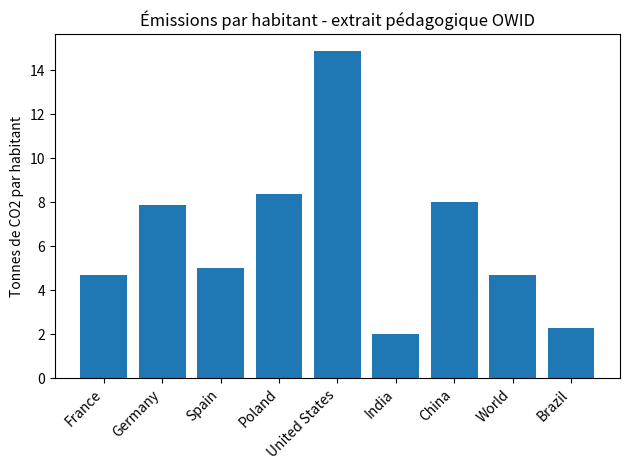

This figure's Python source:
#!/usr/bin/env python3
# -*- coding: utf-8 -*-


# TD2 — Corrigé  Boucles, conditions et proportions avec données OWID  Le Brésil ajouté à
# l’exercice 4 reste présent : neuf observations sont utilisées ensuite. La ligne World
# est conservée pour suivre l’énoncé, mais elle représente un agrégat mondial, pas un pays
# supplémentaire. Les proportions sont celles des lignes de cet extrait.  Exécuter toutes
# les cellules dans l’ordre, depuis une session neuve. Pour les données, extraire le
# dossier complet et ouvrir le notebook à sa racine. Les sorties sont celles d’une
# exécution de référence.  Bibliothèques : matplotlib ; pandas en plus au TD5.

# Démarche en pseudo-code 1 — Classer des observations
# Objectif : classer des pays selon un indicateur
# Entree : liste de pays et valeurs de CO2 par habitant
# Pour chaque pays :
#     lire la valeur
#     comparer la valeur a un seuil
#     afficher une categorie
# Compter combien de pays sont dans chaque categorie
# Sortie : effectifs, proportions, interpretation

# Démarche en pseudo-code 2 — Préparer des listes pour un graphique
# Objectif : tracer une valeur par pays
# Entree : liste de dictionnaires
# 1. Creer une liste vide pour les noms de pays
# 2. Creer une liste vide pour les valeurs de CO2
# 3. Parcourir les observations une par une
# 4. Ajouter le pays et la valeur dans les deux listes
# 5. Tracer puis sauvegarder un graphique
# Sortie : figure png

# Exercice 1 — Observer un dictionnaire seul
# Objectif : Lire et modifier une observation.
# Démarche : Les clés sont les noms des informations. Les crochets permettent de lire la
# valeur correspondant à une clé.

obs = {"pays": "France", "co2_pc": 4.7}
print(obs["pays"])
print(obs["co2_pc"])
obs["co2_pc"] = 5.1
print(obs["pays"])
print(obs["co2_pc"])

# Résultat et interprétation : Avant modification : France, 4.7 ; après : France, 5.1. Le
# nom du pays est conservé.


# Exercice 2 — Identifier une clé de dictionnaire
# Objectif : Identifier une clé absente.
# Démarche : Le dictionnaire de cet exercice est recréé avec 4.7. La clé population
# n’existe pas : remplacer cette clé par co2_pc.

obs = {"pays": "France", "co2_pc": 4.7}
print(obs["pays"])
# print(obs["population"]) provoquerait KeyError: 'population'.
print(obs["co2_pc"])

# Résultat et interprétation : France puis 4.7. Les guillemets et l’orthographe exacte des
# clés comptent.


# Exercice 3 — Créer une liste de dictionnaires
# Objectif : Créer les huit observations initiales.
# Démarche : Chaque dictionnaire réunit un nom et une valeur ; la liste rassemble ces
# observations dans un ordre donné.

donnees = [
    {"pays": "France", "co2_pc": 4.7},
    {"pays": "Germany", "co2_pc": 7.9},
    {"pays": "Spain", "co2_pc": 5.0},
    {"pays": "Poland", "co2_pc": 8.4},
    {"pays": "United States", "co2_pc": 14.9},
    {"pays": "India", "co2_pc": 2.0},
    {"pays": "China", "co2_pc": 8.0},
    {"pays": "World", "co2_pc": 4.7}
]
print("Nombre d'observations :", len(donnees))
print("Première observation :", donnees[0])

# Résultat et interprétation : 8 observations ; le premier dictionnaire correspond à
# France, 4.7.


# Exercice 4 — Ajouter une observation courte
# Objectif : Ajouter le Brésil.
# Démarche : append ajoute le dictionnaire à la fin. La boucle parcourra automatiquement
# cette nouvelle ligne.

donnees.append({"pays": "Brazil", "co2_pc": 2.3})
print(len(donnees))
print(donnees[-1])

# Résultat et interprétation : 9 ; {'pays': 'Brazil', 'co2_pc': 2.3}.


# Exercice 5 — Parcourir les observations
# Objectif : Afficher une phrase par observation.
# Démarche : À chaque tour de boucle, obs représente un dictionnaire différent. Le code
# indenté est répété pour toutes les lignes.

for obs in donnees:
    print(f"{obs['pays']} : {obs['co2_pc']:.1f} tonnes par habitant")

# Résultat et interprétation : Neuf phrases, de France : 4.7 à Brazil : 2.3 tonnes par
# habitant.


# Exercice 6 — Classer avec une condition
# Objectif : Classer les observations selon les trois catégories.
# Démarche : Tester d’abord le seuil inférieur. Le elif est examiné seulement si la
# première condition est fausse : à ce stade la valeur est déjà au moins égale à 5.

for obs in donnees:
    pays = obs["pays"]
    co2 = obs["co2_pc"]
    if co2 < 5:
        categorie = "faible"
    elif co2 < 10:
        categorie = "intermediaire"
    else:
        categorie = "eleve"
    print(pays, categorie)

# Résultat et interprétation : faible : France, India, World, Brazil ; intermediaire :
# Germany, Spain, Poland, China ; eleve : United States.


# Exercice 7 — Tester les seuils avant la boucle complète
# Objectif : Vérifier les valeurs exactement aux seuils.
# Démarche : Réutiliser les mêmes conditions sur quatre valeurs tests, indépendamment des
# données.

# Attendus : faible, intermediaire, intermediaire, eleve.
for valeur in [4.9, 5.0, 9.9, 10.0]:
    if valeur < 5:
        categorie = "faible"
    elif valeur < 10:
        categorie = "intermediaire"
    else:
        categorie = "eleve"
    print(valeur, categorie)
# 5.0 n'est pas strictement inférieur à 5 : il est intermédiaire.

# Résultat et interprétation : 4.9 faible ; 5.0 intermediaire ; 9.9 intermediaire ; 10.0
# eleve.


# Exercice 8 — Compter une proportion
# Objectif : Compter les valeurs strictement supérieures à 5.
# Démarche : Initialiser le compteur avant la boucle. Ajouter 1 seulement lorsque la
# condition est vraie, puis diviser par le nombre total de lignes.

compteur = 0
for obs in donnees:
    if obs["co2_pc"] > 5:
        compteur = compteur + 1
proportion = compteur / len(donnees) * 100
print("Effectif au-dessus de 5 :", compteur)
print(f"{proportion:.1f} % des observations sont au-dessus du seuil.")

# Résultat et interprétation : 4 sur 9, soit 44.4 %. Spain vaut exactement 5 et n’est pas
# comptée. Avant ajout du Brésil, on aurait 4 sur 8 = 50.0 %.
# Vigilance : Le 62.5 % de l’énoncé illustre une forme de phrase ; il ne correspond pas à
# ces données. Ne pas confondre le test > 5 avec la catégorie intermédiaire, qui inclut 5.

# Exercice 9 — Graphique des émissions par habitant
# Objectif : Préparer puis tracer deux listes alignées.
# Démarche : Partir de deux listes vides. À chaque tour de boucle, ajouter le nom et sa
# valeur ensemble.

import matplotlib.pyplot as plt

noms_pays = []
valeurs_co2 = []
for obs in donnees:
    noms_pays.append(obs["pays"])
    valeurs_co2.append(obs["co2_pc"])
plt.figure()
plt.bar(noms_pays, valeurs_co2)
plt.ylabel("Tonnes de CO2 par habitant")
plt.title("Émissions par habitant - extrait pédagogique OWID")
plt.xticks(rotation=45, ha="right")
plt.tight_layout()
plt.savefig("co2_td2.png", dpi=300)
plt.show()
plt.close()

# Résultat et interprétation : Neuf barres ; United States est la plus haute. La barre
# World est une référence agrégée et non un pays.


# Exercice 10 — Créer une fonction de classement
# Objectif : Écrire une fonction réutilisable de classement.
# Démarche : valeur est le paramètre. return renvoie la catégorie à l’endroit de l’appel ;
# print sert ensuite à l’afficher.

def classe_co2(valeur):
    if valeur < 5:
        return "faible"
    elif valeur < 10:
        return "intermediaire"
    else:
        return "eleve"

print(classe_co2(4.7))
print(classe_co2(7.9))
print(classe_co2(14.9))
for obs in donnees:
    print(obs["pays"], classe_co2(obs["co2_pc"]))

# Résultat et interprétation : Les trois tests renvoient faible, intermediaire, eleve. La
# boucle retrouve le classement de l’exercice 6.


# Exercice 11 — Débogage : boucle, compteur, indentation
# Objectif : Corriger indentation et initialisation du compteur.
# Démarche : Le corps de for est indenté une fois ; le corps du if imbriqué est indenté
# une seconde fois. Un compteur doit exister avant d’être incrémenté.

# A : sans indentation après for, Python signale IndentationError.
for obs in donnees:
    print(obs["pays"])

# B : dans une session neuve, compteur inconnu provoque NameError.
# S'il existe déjà, ce fragment peut modifier une ancienne valeur par erreur.
compteur = 0
compteur = compteur + 1
print("Compteur après une augmentation :", compteur)

# C : la ligne après if doit être à l'intérieur de la condition.
compteur = 0
for obs in donnees:
    if obs["co2_pc"] > 5:
        compteur = compteur + 1
print("Compteur corrigé :", compteur)

# Résultat et interprétation : A affiche les neuf noms ; B affiche 1 ; C compte 4
# observations. Relancer dans une session neuve évite qu’un ancien compteur masque une
# erreur.


# Exercice 12 — Question économique
# Objectif : Répondre aux quatre questions économiques.
# Démarche : Lire le maximum du graphique, comparer les valeurs françaises et mondiales,
# puis utiliser le bon dénominateur.

# United States a la valeur la plus élevée : 14,9 tonnes par habitant.
# France et World sont à égalité dans cet extrait arrondi : 4,7.
# Quatre des neuf lignes dépassent 5 tonnes : 44,4 %.
# Les émissions par habitant sont rapportées à la population ; un pays
# très peuplé peut avoir un total élevé sans la plus forte valeur par habitant.

# Résultat et interprétation : La France n’est ni au-dessus ni au-dessous : elle est égale
# à la référence mondiale arrondie. En excluant World, la proportion de pays serait 4/8 =
# 50 %.


# Exercice 13 — Contrôle final
# Objectif : Contrôler le script complet.
# Démarche : Vérifier la présence de chaque notion et exécuter les exercices dans l’ordre.

# Liste de dictionnaires : exercice 3 ; boucle : 5 ; conditions : 6.
# Compteur et proportion : 8 ; graphique : 9 ; fonction : 10.
# Interprétation : exercice 12.
print("Contrôle final : TD2 terminé, figure co2_td2.png enregistrée.")

# Résultat et interprétation : Le parcours obligatoire produit une figure et une
# proportion de 44.4 %.


# Question facultative 1 — Recalculer avec un seuil de 7.
# Objectif : Recalculer avec un seuil de 7.
# Démarche : Repartir d’un compteur nul et conserver les neuf observations.

compteur_7 = 0
for obs in donnees:
    if obs["co2_pc"] > 7:
        compteur_7 = compteur_7 + 1
print(f"Au-dessus de 7 : {compteur_7 / len(donnees) * 100:.1f} %")

# Résultat et interprétation : 4/9 = 44.4 %. Aucune valeur de l’extrait n’est strictement
# entre 5 et 7.


# Question facultative 2 — Lister les pays classés eleve.
# Objectif : Lister les pays classés eleve.
# Démarche : Ajouter un nom seulement si la fonction renvoie la catégorie recherchée.

pays_eleves = []
for obs in donnees:
    if classe_co2(obs["co2_pc"]) == "eleve":
        pays_eleves.append(obs["pays"])
print(pays_eleves)

# Résultat et interprétation : ['United States'].


# Question facultative 3 — Calculer une moyenne sans sum.
# Objectif : Calculer une moyenne sans sum.
# Démarche : Un accumulateur reçoit la somme au fil de la boucle ; la division se fait
# après les neuf additions.

total_co2 = 0
for obs in donnees:
    total_co2 = total_co2 + obs["co2_pc"]
print(f"Moyenne simple : {total_co2 / len(donnees):.2f} tonnes par habitant")

# Résultat et interprétation : 6.43 tonnes par habitant. Cette moyenne de lignes,
# contenant World, ne mesure pas les émissions mondiales par habitant.


# Question facultative 4 — Vérifier l’ajout d’un pays sans inventer sa valeur.
# Objectif : Vérifier l’ajout d’un pays sans inventer sa valeur.
# Démarche : Le Brésil est l’ajout fourni par l’énoncé. Reconstituer les huit lignes de
# départ sur une copie puis l’ajouter, sans modifier donnees.

donnees_test = donnees[:-1]  # Copie sans le Brésil ajouté à l'exercice 4.
donnees_test.append({"pays": "Brazil", "co2_pc": 2.3})
for obs in donnees_test:
    print(obs["pays"], classe_co2(obs["co2_pc"]))
print("Nombre de lignes après ajout :", len(donnees_test))

# Résultat et interprétation : Le Brésil est classé faible et les neuf lignes sont
# parcourues.


# Question facultative 5 — Afficher les pays sous la référence mondiale.
# Objectif : Afficher les pays sous la référence mondiale.
# Démarche : Rechercher d’abord la ligne World, puis comparer chaque ligne à sa valeur.

for obs in donnees:
    if obs["pays"] == "World":
        valeur_mondiale = obs["co2_pc"]
for obs in donnees:
    if obs["co2_pc"] < valeur_mondiale:
        print(obs["pays"])

# Résultat et interprétation : India et Brazil. France est égale à la référence, donc
# exclue par <.


# Question facultative 6 — Compter les trois catégories.
# Objectif : Compter les trois catégories.
# Démarche : Utiliser trois compteurs distincts et une seule catégorie par ligne.

nombre_faibles = 0
nombre_intermediaires = 0
nombre_eleves = 0
for obs in donnees:
    categorie = classe_co2(obs["co2_pc"])
    if categorie == "faible":
        nombre_faibles = nombre_faibles + 1
    elif categorie == "intermediaire":
        nombre_intermediaires = nombre_intermediaires + 1
    else:
        nombre_eleves = nombre_eleves + 1
print(nombre_faibles, nombre_intermediaires, nombre_eleves)

# Résultat et interprétation : 4, 4, 1 ; le total est 9.


# Question facultative 7 — Créer une fonction de comparaison.
# Objectif : Créer une fonction de comparaison.
# Démarche : La comparaison renvoie directement un booléen réutilisable.

def au_dessus_seuil(valeur, seuil):
    return valeur > seuil

print(au_dessus_seuil(7.9, 7))
print(au_dessus_seuil(5.0, 5))

# Résultat et interprétation : True puis False : une égalité ne dépasse pas le seuil.


# Question facultative 8 — Comparer manuellement France et Germany.
# Objectif : Comparer manuellement France et Germany.
# Démarche : Comparer deux valeurs déjà présentes, sans trier toute la liste.

france = donnees[0]
allemagne = donnees[1]
if france["co2_pc"] > allemagne["co2_pc"]:
    print("France a la valeur la plus élevée.")
elif france["co2_pc"] < allemagne["co2_pc"]:
    print("Germany a la valeur la plus élevée.")
else:
    print("Les deux valeurs sont égales.")

# Résultat et interprétation : Germany, avec 7.9 contre 4.7.


# Question facultative 9 — Comprendre la limite d’un classement par seuil.
# Objectif : Comprendre la limite d’un classement par seuil.
# Démarche : Deux valeurs très proches peuvent se retrouver dans des catégories
# différentes.

# 4,9 et 5,0 sont proches mais changent de catégorie : les seuils
# pédagogiques simplifient les écarts et ne constituent pas une norme.

# Résultat et interprétation : Le classement dépend des seuils choisis.


# Question facultative 10 — Expliquer la dépendance à l’échantillon.
# Objectif : Expliquer la dépendance à l’échantillon.
# Démarche : Une proportion utilise à la fois un effectif et un dénominateur.

# Ajouter le Brésil, sous le seuil, fait passer le résultat de 4/8 à 4/9.
# Les émissions des autres lignes n'ont pourtant pas changé.

# Résultat et interprétation : 50.0 % avant l’ajout, 44.4 % après : toujours annoncer le
# périmètre.
